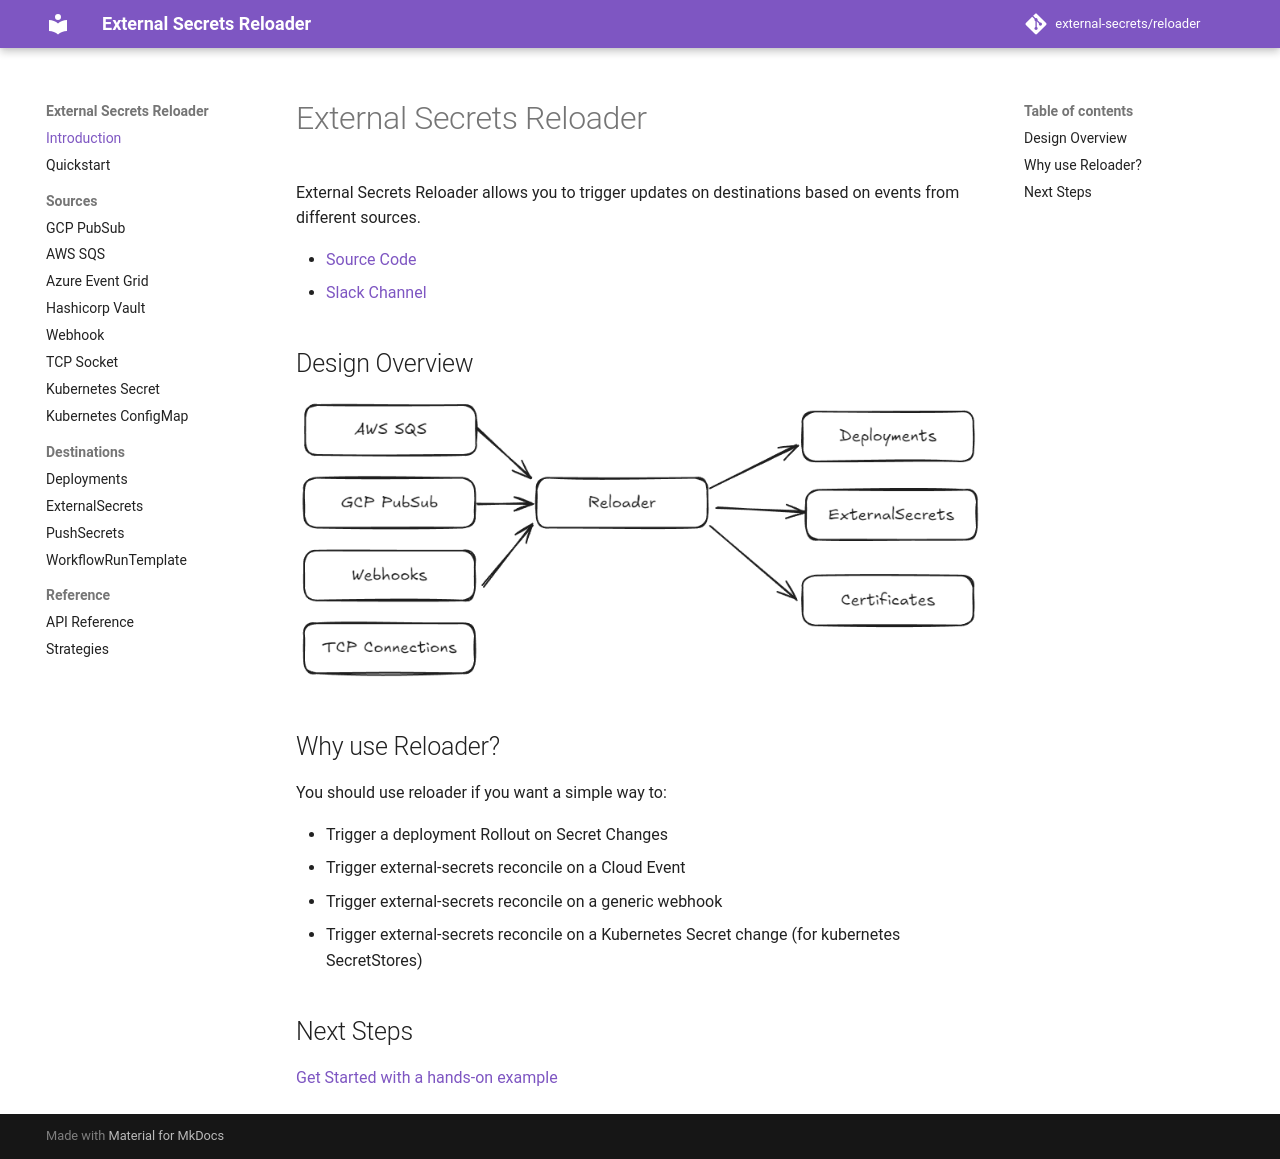

repository: Skarlso/reloader · page: index.html · generator: mkdocs

# External Secrets Reloader

External Secrets Reloader allows you to trigger updates on destinations based on events from different sources.

- [Source Code](https://github.com/external-secrets/reloader)
- [Slack Channel](https://kubernetes.slack.com/archives/C017BF84G2Y)

## Design Overview

![Design Overview](diagram.excalidraw.png)

## Why use Reloader?

You should use reloader if you want a simple way to:

* Trigger a deployment Rollout on Secret Changes
* Trigger external-secrets reconcile on a Cloud Event
* Trigger external-secrets reconcile on a generic webhook
* Trigger external-secrets reconcile on a Kubernetes Secret change (for kubernetes SecretStores)

## Next Steps

[Get Started with a hands-on example](quickstart.md)
